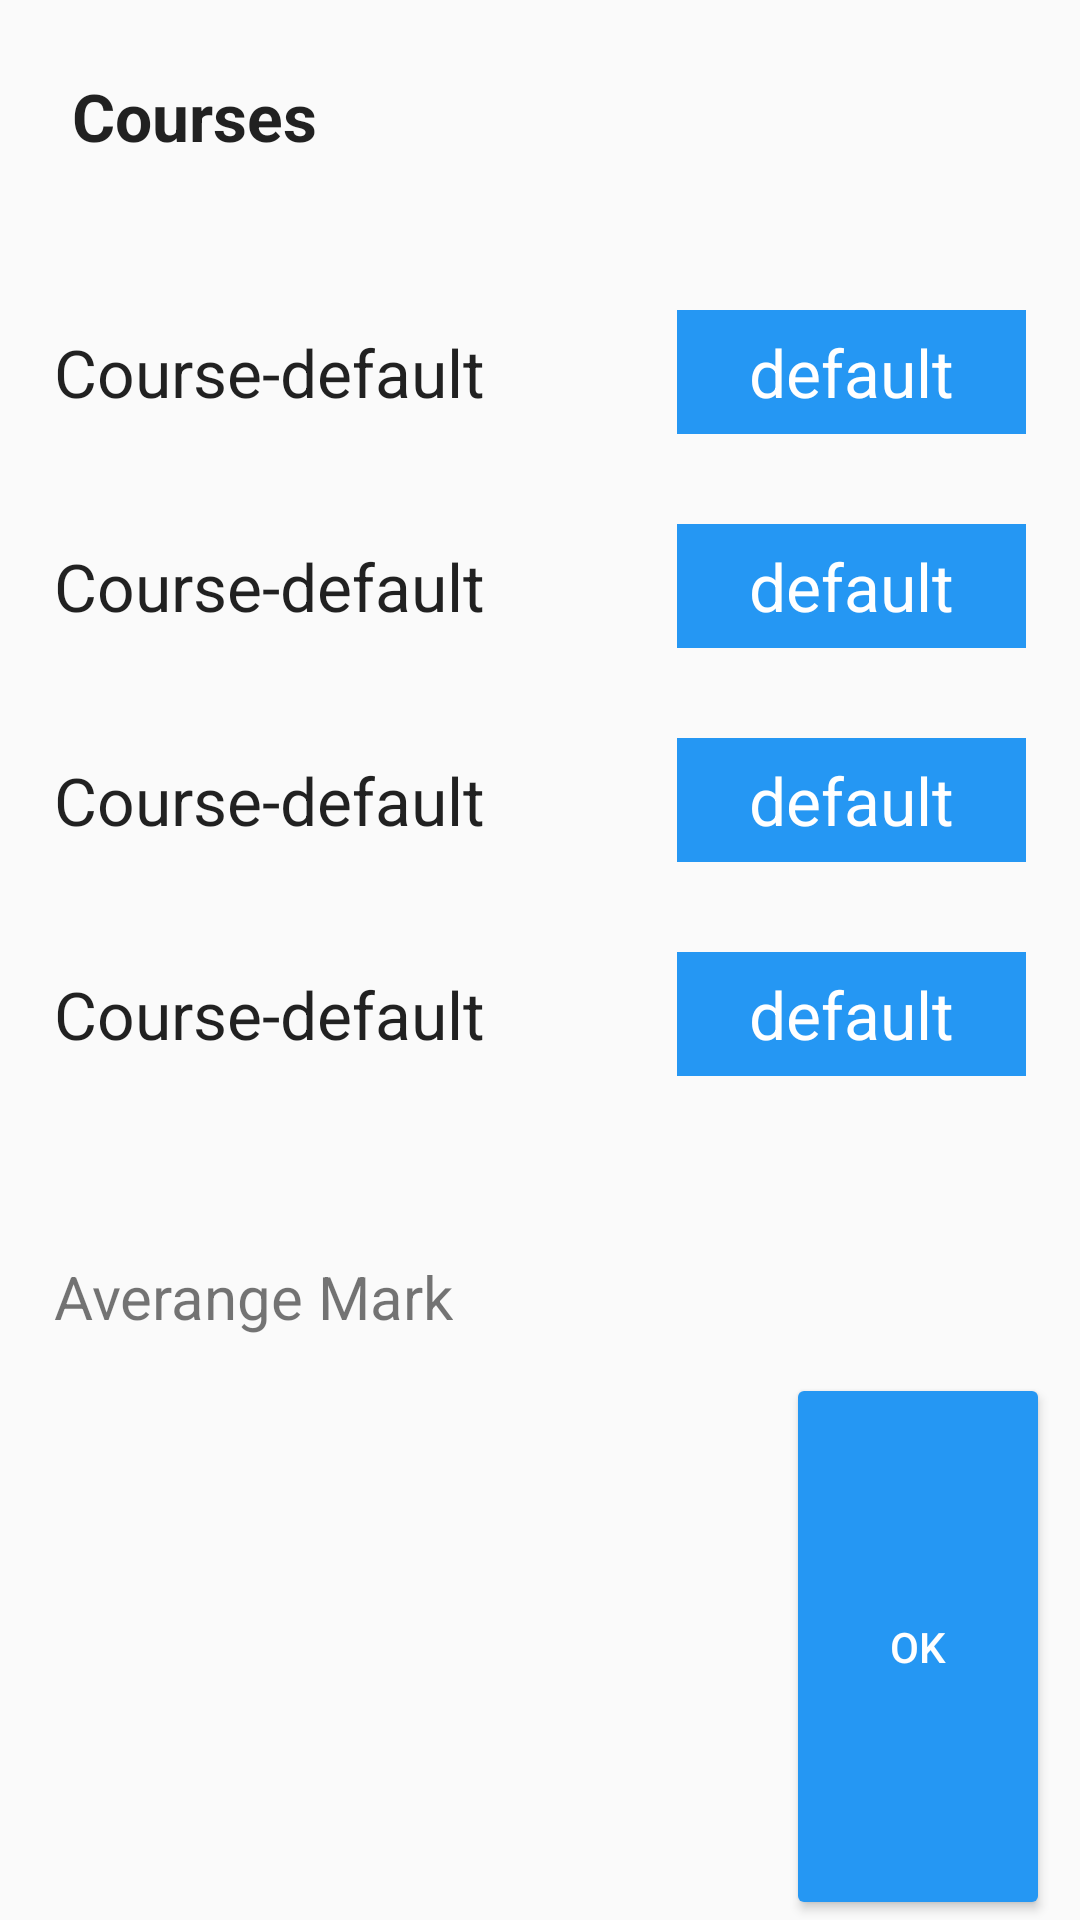

This screen was rendered from an Android layout file. Write that file and the resources it references.
<!-- AndroidManifest.xml: application theme AppTheme -->
<!-- res/layout/detail_fragment.xml -->
<?xml version="1.0" encoding="utf-8"?>
<LinearLayout xmlns:android="http://schemas.android.com/apk/res/android"
    android:layout_width="match_parent"
    android:layout_height="wrap_content"
    android:orientation="vertical">

    <TextView
        android:layout_width="wrap_content"
        android:layout_height="wrap_content"
        android:text="@string/detail_dialog_name"
        android:textAppearance="?android:textAppearanceLarge"
        android:textStyle="bold"
        android:paddingTop="@dimen/filter_dialog_vertical_margin"
        android:paddingLeft="@dimen/filter_dialog_padding_left"
        android:layout_marginBottom="@dimen/detail_dialog_name_margin_bottom"
        android:id="@+id/textView" />

    <include layout="@layout/detail_fragment_course_field"
        android:id="@+id/firstCourseRootId"></include>

    <include layout="@layout/detail_fragment_course_field"
        android:id="@+id/secondCourseRootId"></include>
    <include layout="@layout/detail_fragment_course_field"
        android:id="@+id/thirdCourseRootId"></include>
    <include layout="@layout/detail_fragment_course_field"
        android:id="@+id/fourthsCourseRootId"></include>

    <TextView
        android:id="@+id/averangeMarkTxtViewId"
        android:layout_width="wrap_content"
        android:layout_height="wrap_content"
        android:layout_centerVertical="true"
        android:layout_marginTop="@dimen/detail_dialog_name_margin_bottom"
        android:textSize="@dimen/detail_dialog_averange_mark_text_size"
        android:layout_marginLeft="@dimen/detail_dialog_side_margin"
        android:text="Averange Mark"/>
    <View
        android:layout_width="match_parent"
        android:layout_height="@dimen/detail_dialog_horizontal_line_size"
        android:layout_centerVertical="true"
        android:background="@color/grey"
        android:layout_marginLeft="@dimen/detail_dialog_side_margin"
        android:layout_marginRight="@dimen/detail_dialog_side_margin"
       />

    <Button
        android:layout_gravity="right"
            android:id="@+id/OkButtonId"
            android:layout_width="wrap_content"
            android:layout_height="match_parent"
        android:layout_marginTop="@dimen/detail_dialog_button_margin"
            android:layout_marginRight="@dimen/detail_dialog_button_margin"
            android:text="@string/filter_dialog_ok_button"
            android:textColor="@color/white" />

</LinearLayout>
<!-- res/layout/detail_fragment_course_field.xml (included above) -->
<RelativeLayout
    android:layout_width="match_parent"
    android:layout_height="wrap_content"
    android:layout_marginBottom="@dimen/listview_divider_height"
    android:background="@color/grey"
    xmlns:android="http://schemas.android.com/apk/res/android">
    <TextView
        android:layout_width="wrap_content"
        android:layout_height="wrap_content"
        android:layout_centerVertical="true"
        android:textAppearance="?android:textAppearanceLarge"
        android:layout_marginLeft="@dimen/detail_dialog_side_margin"
        android:text="Course-default"/>
    <TextView
        android:layout_width="wrap_content"
        android:layout_height="wrap_content"
        android:background="@color/blue"
        android:textColor="@color/white"
        android:layout_alignParentRight="true"
        android:textAppearance="?android:textAppearanceLarge"
        android:layout_marginTop="@dimen/detail_dialog_mark_margin"
        android:layout_marginBottom="@dimen/detail_dialog_mark_margin"
        android:layout_marginRight="@dimen/detail_dialog_side_margin"
        android:paddingLeft="@dimen/detail_dialog_mark_horizontal_padding"
        android:paddingRight="@dimen/detail_dialog_mark_horizontal_padding"
        android:paddingTop="@dimen/detail_dialog_mark_vertical_padding"
        android:paddingBottom="@dimen/detail_dialog_mark_vertical_padding"
        android:text="default"/>
</RelativeLayout>
<!-- resources referenced by this layout -->
<resources>
  <color name="blue">#2597F3</color>
  <color name="white">#ffffff</color>
  <dimen name="detail_dialog_averange_mark_text_size">20sp</dimen>
  <dimen name="detail_dialog_button_margin">10dp</dimen>
  <dimen name="detail_dialog_horizontal_line_size">2dp</dimen>
  <dimen name="detail_dialog_mark_horizontal_padding">24dp</dimen>
  <dimen name="detail_dialog_mark_margin">10dp</dimen>
  <dimen name="detail_dialog_mark_vertical_padding">6dp</dimen>
  <dimen name="detail_dialog_name_margin_bottom">40dp</dimen>
  <dimen name="detail_dialog_side_margin">18dp</dimen>
  <dimen name="filter_dialog_padding_left">24dp</dimen>
  <dimen name="filter_dialog_vertical_margin">24dp</dimen>
  <dimen name="listview_divider_height">10dp</dimen>
  <string name="detail_dialog_name">Courses</string>
  <string name="filter_dialog_ok_button">OK</string>
  <style name="AppTheme" parent="android:Theme.Material.Light.NoActionBar">
          <item name="android:colorButtonNormal">@color/blue</item>
      </style>
</resources>
